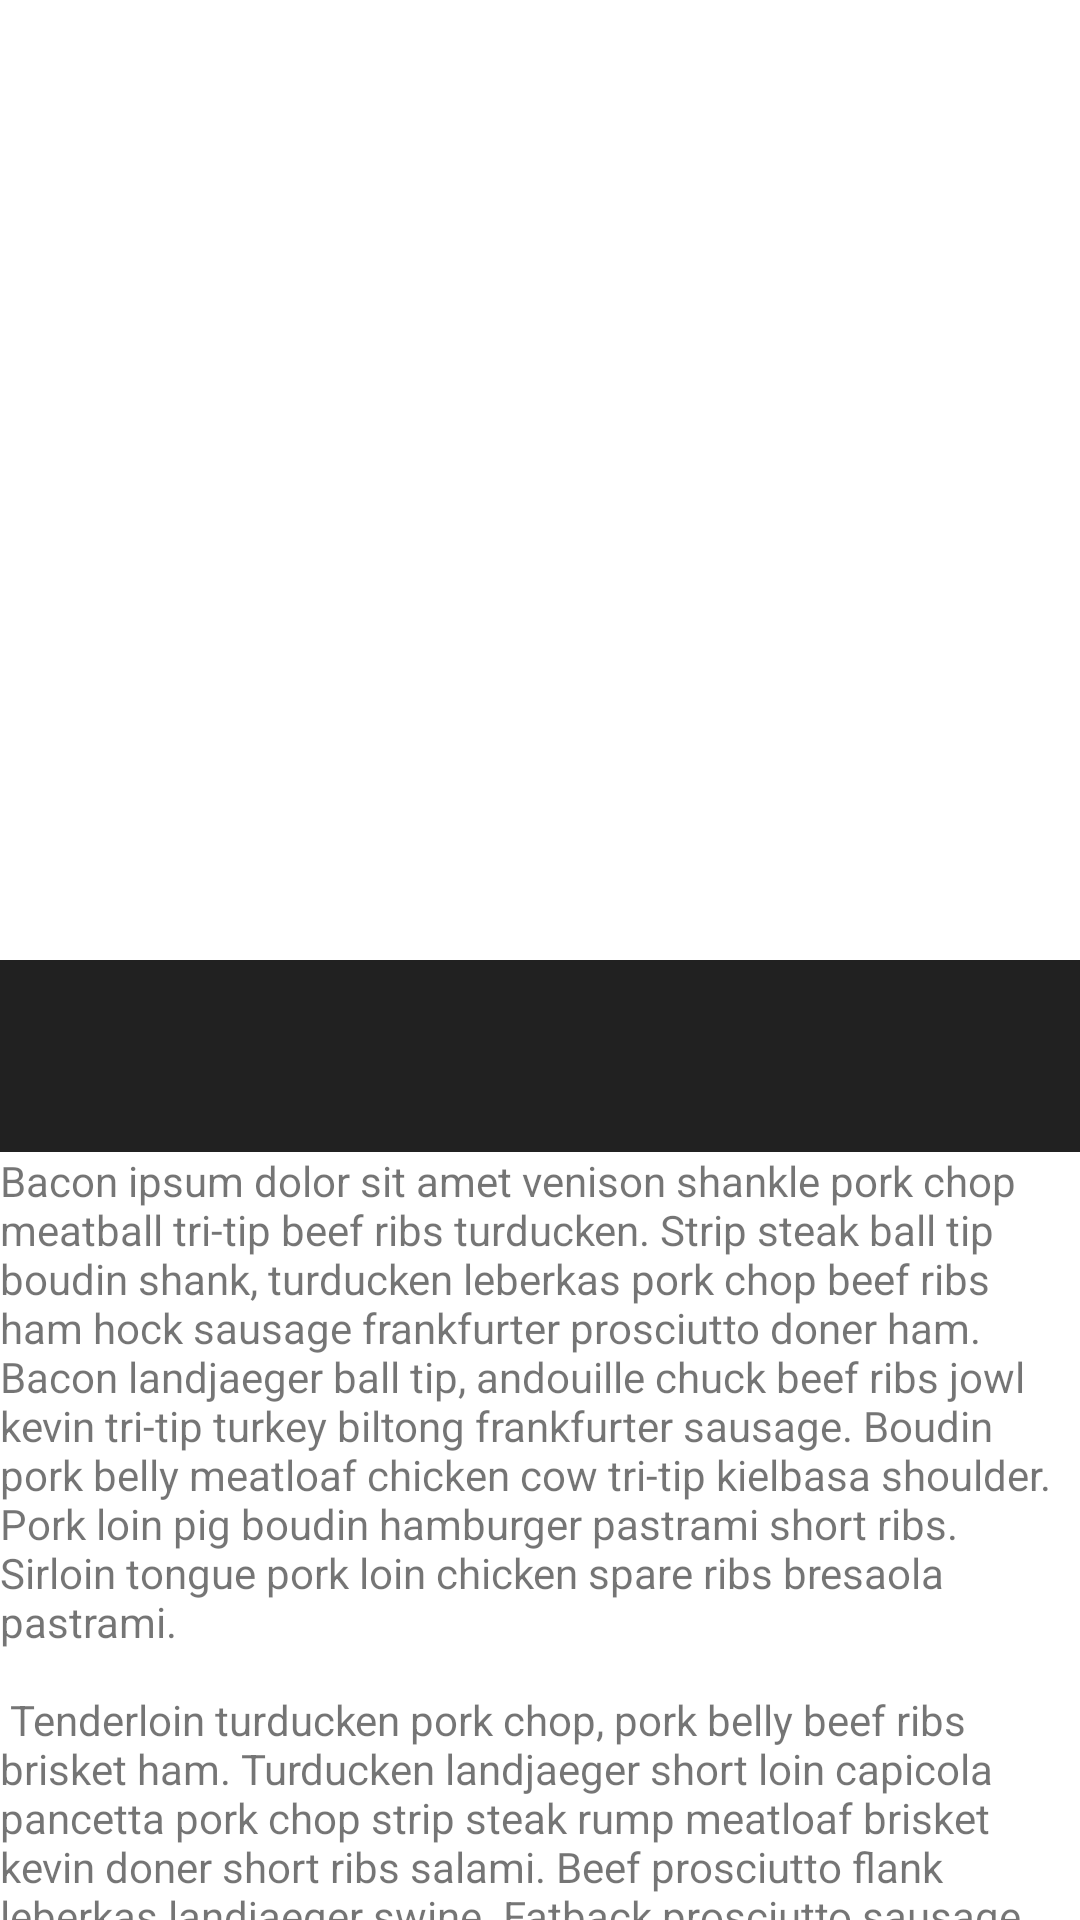

Produce the Android XML layout that renders to this screen, including the resource entries it uses.
<!-- AndroidManifest.xml: application theme Theme.EXAMPLES_Animations -->
<!-- res/layout/activity_start_using_animation2.xml -->
<?xml version="1.0" encoding="utf-8"?>
<androidx.constraintlayout.widget.ConstraintLayout xmlns:android="http://schemas.android.com/apk/res/android"
    xmlns:app="http://schemas.android.com/apk/res-auto"
    xmlns:tools="http://schemas.android.com/tools"
    android:layout_width="match_parent"
    android:layout_height="match_parent"
    tools:context=".StartActivityUsingAnimationActivity2">

    <ImageView
        android:id="@+id/sharedImageResourceTo"
        android:layout_width="match_parent"
        android:layout_height="0dp"
        app:layout_constraintHeight_percent="0.5"
        android:src="@drawable/scene1"
        app:layout_constraintEnd_toEndOf="parent"
        app:layout_constraintStart_toStartOf="parent"
        app:layout_constraintTop_toTopOf="parent"
        android:scaleType="fitXY"
        app:layout_constraintBottom_toTopOf="@id/title"/>

    <TextView
        android:id="@+id/title"
        android:layout_width="match_parent"
        android:layout_height="0dp"
        app:layout_constraintEnd_toEndOf="parent"
        app:layout_constraintHeight_percent="0.1"
        app:layout_constraintStart_toStartOf="parent"
        app:layout_constraintTop_toBottomOf="@id/sharedImageResourceTo"
        app:layout_constraintBottom_toTopOf="@id/sharedImageResource_text"
        android:background="?attr/colorPrimary"
        android:maxLines="2"
        android:padding="16dp"
        android:textAppearance="@style/TextAppearance.AppCompat.Title"
        android:theme="@style/Theme.AppCompat"/>
    <TextView
        android:id="@+id/sharedImageResource_text"
        android:layout_width="match_parent"
        android:layout_height="0dp"
        android:text="@string/bacon_ipsum"
        app:layout_constraintBottom_toBottomOf="parent"
        app:layout_constraintEnd_toEndOf="parent"
        app:layout_constraintHeight_percent="0.4"
        app:layout_constraintStart_toStartOf="parent"
        app:layout_constraintTop_toBottomOf="@id/sharedImageResourceTo" />
</androidx.constraintlayout.widget.ConstraintLayout>
<!-- resources referenced by this layout -->
<resources>
  <string name="bacon_ipsum">
          Bacon ipsum dolor sit amet venison shankle pork chop meatball tri-tip beef ribs turducken.
          Strip steak ball tip boudin shank, turducken leberkas pork chop beef ribs ham hock sausage
          frankfurter prosciutto doner ham. Bacon landjaeger ball tip, andouille chuck beef ribs jowl
          kevin tri-tip turkey biltong frankfurter sausage. Boudin pork belly meatloaf chicken cow
          tri-tip kielbasa shoulder. Pork loin pig boudin hamburger pastrami short ribs. Sirloin
          tongue pork loin chicken spare ribs bresaola pastrami.\n\n
          Tenderloin turducken pork chop, pork belly beef ribs brisket ham. Turducken landjaeger short
          loin capicola pancetta pork chop strip steak rump meatloaf brisket kevin doner short ribs
          salami. Beef prosciutto flank leberkas landjaeger swine. Fatback prosciutto sausage, jerky
          tail tongue hamburger jowl biltong shank pork belly swine filet mignon chicken ground round.
          Pork chop porchetta ground round tri-tip tail t-bone.\n\n
          Landjaeger rump bacon salami sausage pork loin pig brisket strip steak corned beef. Biltong
          sirloin meatloaf ribeye, bresaola cow chicken t-bone frankfurter andouille strip steak jerky
          capicola. Ribeye porchetta strip steak boudin. Kielbasa cow brisket pastrami ball tip
          tenderloin bresaola ham. Biltong andouille chuck ham hock jerky beef chicken, flank shankle
          ball tip venison porchetta kevin fatback kielbasa. Boudin tongue ground round, turkey pork
          belly salami corned beef pork tri-tip meatloaf sausage andouille strip steak pig. Spare ribs
          beef meatloaf rump sausage doner frankfurter.\n\n
          Fatback porchetta pork loin meatball, turducken pork chop drumstick boudin. Kevin tri-tip
          ground round corned beef, ribeye swine filet mignon salami pork spare ribs pork chop
          brisket. Filet mignon shankle t-bone bacon. Turducken capicola turkey porchetta kielbasa
          shank pork loin jerky venison tenderloin boudin ham hock ground round.</string>
  <style name="Theme.EXAMPLES_Animations" parent="Theme.MaterialComponents.DayNight.DarkActionBar">
          
          <item name="colorPrimary">@color/purple_500</item>
          <item name="colorPrimaryVariant">@color/purple_700</item>
          <item name="colorOnPrimary">@color/white</item>
          
          <item name="colorSecondary">@color/teal_200</item>
          <item name="colorSecondaryVariant">@color/teal_700</item>
          <item name="colorOnSecondary">@color/black</item>
          
          <item name="android:statusBarColor" tools:targetApi="l">?attr/colorPrimaryVariant</item>
  
          <item name="android:windowContentTransitions">true</item>
          
          <item name="android:windowActivityTransitions">true</item>
          
           <item name="android:windowEnterTransition">@transition/slide_enter_bottom</item>
          <item name="android:windowExitTransition">@transition/slide_exit_top</item>
          
          
          <item name="android:windowSharedElementEnterTransition"> @transition/change_image_transform</item>
          <item name="android:windowSharedElementExitTransition">@transition/change_image_transform</item>
  
  
      </style>
  <!-- not gathered from this repository: default colours our renderer supplied (Android Studio template values) -->
  <color name="purple_500">#FF6200EE</color>
  <color name="purple_700">#FF3700B3</color>
  <color name="teal_200">#FF03DAC5</color>
  <color name="teal_700">#FF018786</color>
  <color name="black">#FF000000</color>
  <color name="white">#FFFFFFFF</color>
</resources>
